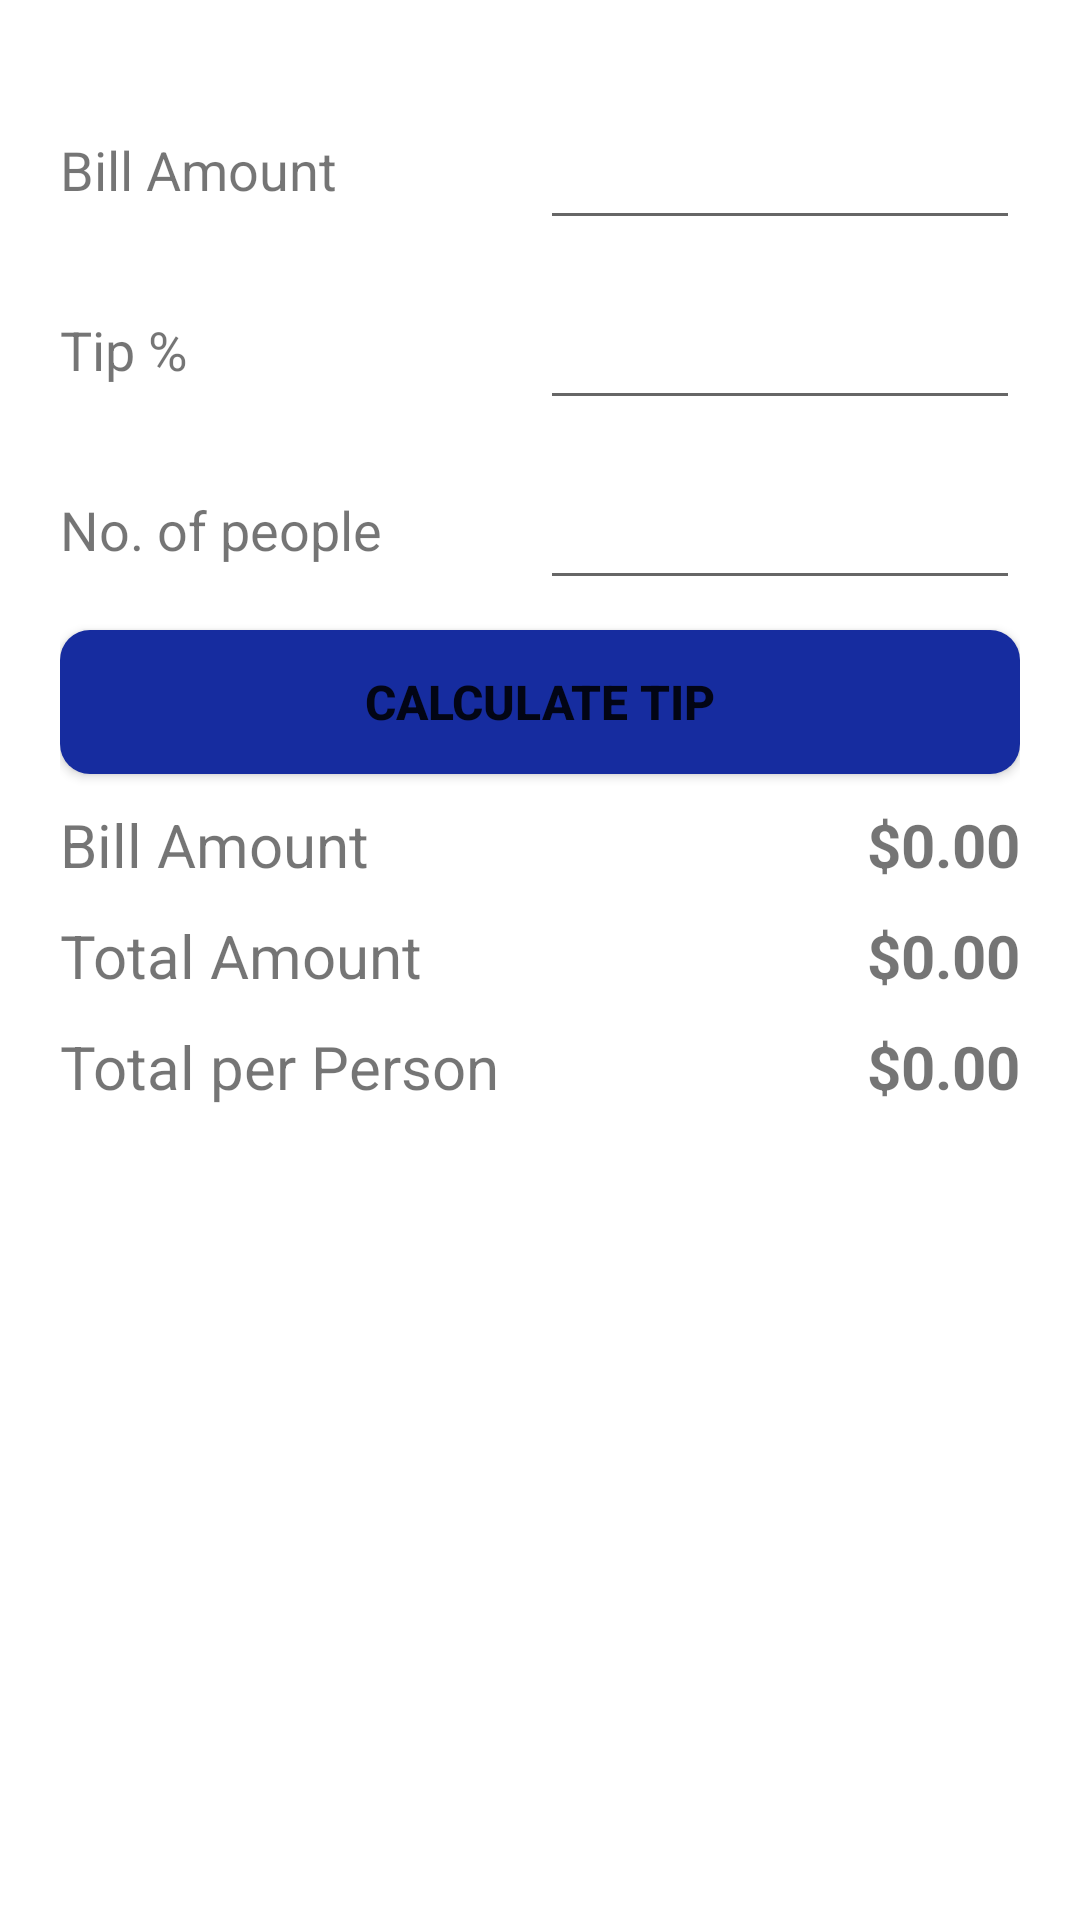

This screen was rendered from an Android layout file. Write that file and the resources it references.
<!-- AndroidManifest.xml: application theme Theme.FourApps -->
<!-- res/layout/fragment_tip_calculator.xml -->
<?xml version="1.0" encoding="utf-8"?>
<FrameLayout xmlns:android="http://schemas.android.com/apk/res/android"
    xmlns:tools="http://schemas.android.com/tools"
    android:layout_width="match_parent"
    android:layout_height="match_parent"
    android:background="@color/white"
    tools:context=".TipCalculatorFragment">

    <RelativeLayout
        android:layout_width="match_parent"
        android:layout_height="match_parent"
        android:layout_margin="20dp">
        <LinearLayout
            android:id="@+id/billAmountLayout"
            android:layout_width="match_parent"
            android:layout_height="wrap_content"
            android:layout_marginTop="10dp"
            android:orientation="horizontal">

            <TextView
                android:id="@+id/billAmountTextView"
                android:layout_width="0dp"
                android:layout_height="wrap_content"
                android:layout_weight=".5"
                android:textSize="18sp"
                android:text="@string/bill_amount"/>

            <EditText
                android:id="@+id/billAmountEditText"
                android:layout_width="0dp"
                android:layout_height="50dp"
                android:layout_weight=".5"
                android:inputType="numberDecimal"
                android:contentDescription="@string/bill_amount_description" />

        </LinearLayout>

        <LinearLayout
            android:id="@+id/tipPercentageLayout"
            android:layout_below="@+id/billAmountLayout"
            android:layout_width="match_parent"
            android:layout_height="wrap_content"
            android:layout_marginTop="10dp"
            android:orientation="horizontal">

            <TextView
                android:id="@+id/tipPercentageTextView"
                android:layout_width="0dp"
                android:layout_height="wrap_content"
                android:layout_weight=".5"
                android:textSize="18sp"
                android:text="@string/tip_percent"/>

            <EditText
                android:id="@+id/tipPercentEditText"
                android:layout_width="0dp"
                android:layout_height="50dp"
                android:layout_weight=".5"
                android:inputType="numberDecimal"
                android:contentDescription="@string/tip_percentage_description" />

        </LinearLayout>

        <LinearLayout
            android:id="@+id/numberOfPeopleLayout"
            android:layout_below="@+id/tipPercentageLayout"
            android:layout_width="match_parent"
            android:layout_height="wrap_content"
            android:layout_marginTop="10dp"
            android:orientation="horizontal">

            <TextView
                android:id="@+id/numberOfPeopleTextView"
                android:layout_width="0dp"
                android:layout_height="wrap_content"
                android:layout_weight=".5"
                android:textSize="18sp"
                android:text="@string/number_of_people"/>

            <EditText
                android:id="@+id/numberOfPeopleEditText"
                android:layout_width="0dp"
                android:layout_height="50dp"
                android:layout_weight=".5"
                android:inputType="numberDecimal"
                android:contentDescription="@string/number_of_people_description" />

        </LinearLayout>

        <Button
            android:id="@+id/calculateTipButton"
            android:layout_below="@+id/numberOfPeopleLayout"
            android:layout_width="match_parent"
            android:layout_height="wrap_content"
            android:layout_marginTop="10dp"
            android:background="@drawable/button_rounded"
            android:textSize="16sp"
            android:textStyle="bold"
            android:text="@string/calculate_tip" />

        <LinearLayout
            android:id="@+id/billAmountResultLayout"
            android:layout_below="@+id/calculateTipButton"
            android:layout_width="match_parent"
            android:layout_height="wrap_content"
            android:layout_marginTop="10dp"
            android:orientation="horizontal">

            <TextView
                android:id="@+id/billAmountResultTextView"
                android:layout_width="0dp"
                android:layout_height="wrap_content"
                android:layout_weight=".5"
                android:textAlignment="viewStart"
                android:textSize="20sp"
                android:text="@string/bill_amount"/>

            <TextView
                android:id="@+id/billAmountResultValueTextView"
                android:layout_width="0dp"
                android:layout_height="wrap_content"
                android:layout_weight=".5"
                android:textAlignment="viewEnd"
                android:textStyle="bold"
                android:textSize="20sp"
                android:text="@string/initial_value" />

        </LinearLayout>

        <LinearLayout
            android:id="@+id/totalAmountLayout"
            android:layout_below="@id/billAmountResultLayout"
            android:layout_width="match_parent"
            android:layout_height="wrap_content"
            android:layout_marginTop="10dp"
            android:orientation="horizontal">

            <TextView
                android:id="@+id/totalAmountTextView"
                android:layout_width="0dp"
                android:layout_height="wrap_content"
                android:layout_weight=".5"
                android:textAlignment="viewStart"
                android:textSize="20sp"
                android:text="@string/total_amount"/>

            <TextView
                android:id="@+id/totalAmountValueTextView"
                android:layout_width="0dp"
                android:layout_height="wrap_content"
                android:layout_weight=".5"
                android:textAlignment="viewEnd"
                android:textStyle="bold"
                android:textSize="20sp"
                android:text="@string/initial_value" />

        </LinearLayout>

        <LinearLayout
            android:id="@+id/totalPerPersonLayout"
            android:layout_below="@id/totalAmountLayout"
            android:layout_width="match_parent"
            android:layout_height="wrap_content"
            android:layout_marginTop="10dp"
            android:orientation="horizontal">

            <TextView
                android:id="@+id/totalPerPersonTextView"
                android:layout_width="0dp"
                android:layout_height="wrap_content"
                android:layout_weight=".5"
                android:textAlignment="viewStart"
                android:textSize="20sp"
                android:text="@string/total_per_person"/>

            <TextView
                android:id="@+id/totalPerPersonValueTextView"
                android:layout_width="0dp"
                android:layout_height="wrap_content"
                android:layout_weight=".5"
                android:textAlignment="viewEnd"
                android:textStyle="bold"
                android:textSize="20sp"
                android:text="@string/initial_value" />

        </LinearLayout>

    </RelativeLayout>

</FrameLayout>
<!-- resources referenced by this layout -->
<resources>
  <color name="white">#FFFFFFFF</color>
  <!-- drawable button_rounded (drawable) -->
  <?xml version="1.0" encoding="utf-8"?>
  <shape xmlns:android="http://schemas.android.com/apk/res/android">
      <corners  android:radius="10dp"/>
      <solid android:color="@color/dark_blue" />
  </shape>
  <string name="bill_amount">Bill Amount</string>
  <string name="bill_amount_description">Enter the bill amount</string>
  <string name="calculate_tip">Calculate Tip</string>
  <string name="initial_value">$0.00</string>
  <string name="number_of_people">No. of people</string>
  <string name="number_of_people_description">Enter the number of people</string>
  <string name="tip_percent">Tip %</string>
  <string name="tip_percentage_description">Enter the tip percentage</string>
  <string name="total_amount">Total Amount</string>
  <string name="total_per_person">Total per Person</string>
  <style name="Theme.FourApps" parent="Theme.AppCompat.Light.DarkActionBar" />
  <color name="dark_blue">#162C9F</color>
</resources>
